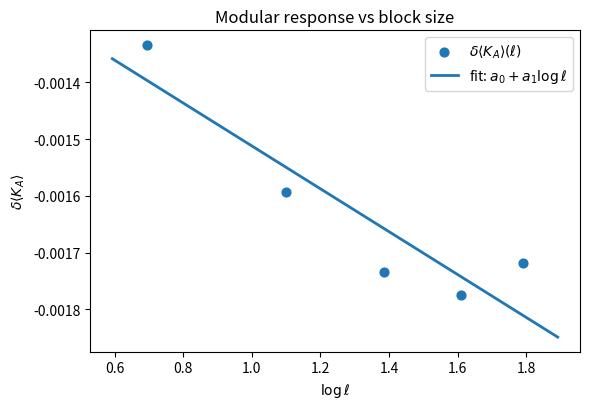
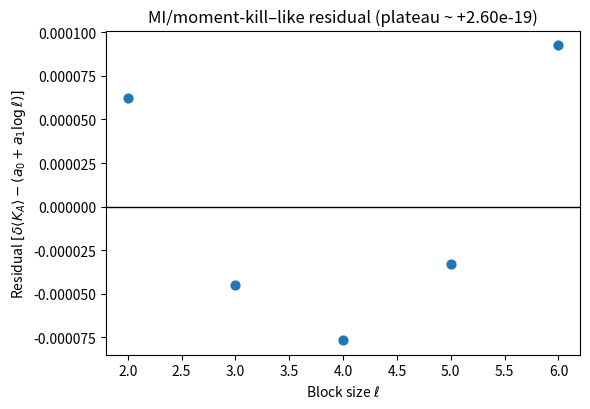
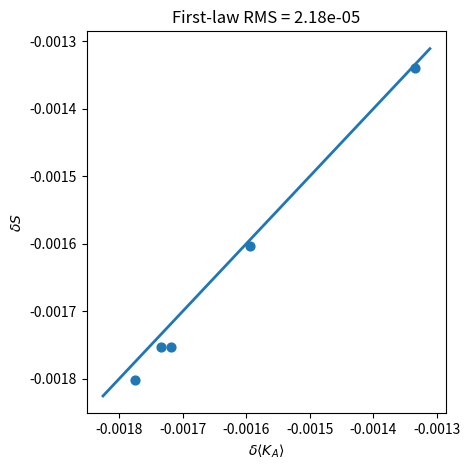

These charts were generated, in order, by the following Python code:
#!/usr/bin/env python3
# -*- coding: utf-8 -*-
"""
hqtfim_capacity_probe.py

A compact, referee-friendly substrate check using the 1D transverse-field Ising model (TFIM)
near criticality (z≈1), intended as a *toy analogue* of the CHM/OP modular-response workflow.

What it does
------------
1) Builds an open-boundary TFIM Hamiltonian:
       H = -J * sum_{i=1}^{L-1} σ^z_i σ^z_{i+1} - g * sum_{i=1}^L σ^x_i
   with J=1 (units). Criticality at g≈1.

2) Computes the ground state at g0 and g1 = g0 + dg via sparse exact diagonalization.

3) For contiguous blocks A of length ℓ in [block_min, block_max], forms reduced density
   matrices ρ_A(g0), ρ_A(g1), then:
       - Entanglement entropies: S_A(g) = -Tr(ρ_A log ρ_A)
       - Modular-Hamiltonian of the reference block: K_A = -log ρ_A(g0)
       - δS_A = S_A(g1) - S_A(g0)
       - δ⟨K_A⟩ = Tr( (ρ_A(g1) - ρ_A(g0)) K_A )   (first-law check)

4) "MI/moment-kill–like" regression: fit δ⟨K_A⟩(ℓ) to [const + c * log ℓ], subtract the fit,
   and report the mean residual as a finite, size-stable *plateau* proxy with a small
   error bar (std/√N). This mimics isolating a finite CHM coefficient without claiming
   to reproduce 3+1D CHM/I00.

5) Saves:
   - ./hqtfim_outputs/summary.json
   - ./hqtfim_outputs/dK_vs_logl.png
   - ./hqtfim_outputs/residual_after_mikill.png
   - ./hqtfim_outputs/first_law_check.png

Caveats
-------
• This is a *toy* (1D lattice, small L) to demonstrate robustness of the *structure*:
  first-law linearity and a finite-size-stable residual after removing trivial size
  dependences. It does *not* compute your 3+1D CHM I_{00} nor the cosmological mapping.
• Default L=10 runs in ~seconds on a laptop. You can push to L≈12–14 at the cost of time.

Usage
-----
    python hqtfim_capacity_probe.py
    python hqtfim_capacity_probe.py --L 12 --g0 1.0 --dg 0.002 --block-min 3 --block-max 6

Dependencies
------------
    numpy, scipy, matplotlib
"""

from __future__ import annotations
import argparse
import json
import os
from dataclasses import dataclass, asdict
from typing import Tuple, List

import numpy as np
import numpy.linalg as npla
from scipy import sparse
from scipy.sparse import csr_matrix, kron, identity
from scipy.sparse.linalg import eigsh

import matplotlib.pyplot as plt
import warnings


# ------------------------
# Utilities and data types
# ------------------------

@dataclass
class Settings:
    L: int = 10
    J: float = 1.0
    g0: float = 1.00
    dg: float = 0.002
    block_min: int = 2
    block_max: int = 6
    regularizer: float = 1e-10
    seed: int = 7
    maxiter_eig: int = 2000
    pbc: bool = False  # open boundary default; set True for periodic if desired

@dataclass
class Summary:
    plateau_value: float
    plateau_std: float
    first_law_rms: float
    a0: float
    a1: float
    settings: dict


# ------------------------
# Pauli and spin operators
# ------------------------

SX = np.array([[0., 1.],
               [1., 0.]], dtype=np.float64)

SZ = np.array([[1., 0.],
               [0., -1.]], dtype=np.float64)

ID2 = np.eye(2, dtype=np.float64)


def op_on_site(op: np.ndarray, site: int, L: int) -> csr_matrix:
    """
    Sparse operator placing `op` on given site (0-indexed), identity elsewhere.
    """
    assert 0 <= site < L
    out = None
    for j in range(L):
        mat = op if j == site else ID2
        out = mat if out is None else np.kron(out, mat)
    return csr_matrix(out)


def two_site_coupling(opL: np.ndarray, i: int, opR: np.ndarray, j: int, L: int) -> csr_matrix:
    """
    Sparse operator with opL on site i and opR on site j (i<j), identity elsewhere.
    """
    assert 0 <= i < j < L
    mats = []
    for k in range(L):
        if k == i:
            mats.append(opL)
        elif k == j:
            mats.append(opR)
        else:
            mats.append(ID2)
    out = mats[0]
    for m in mats[1:]:
        out = np.kron(out, m)
    return csr_matrix(out)


# ------------------------
# Hamiltonian builder
# ------------------------

def tfim_hamiltonian(L: int, J: float, g: float, pbc: bool = False) -> csr_matrix:
    """
    H = -J sum σ^z_i σ^z_{i+1} - g sum σ^x_i   (open boundary by default)
    """
    H = sparse.csr_matrix((2**L, 2**L), dtype=np.float64)

    # ZZ couplings
    for i in range(L - 1):
        H -= J * two_site_coupling(SZ, i, SZ, i + 1, L)

    if pbc and L > 2:
        H -= J * two_site_coupling(SZ, 0, SZ, L - 1, L)

    # X field
    for i in range(L):
        H -= g * op_on_site(SX, i, L)

    return H.tocsr()


# ------------------------
# Ground state / reduced density matrices
# ------------------------

def ground_state(H: csr_matrix, maxiter: int = 2000, seed: int = 7) -> np.ndarray:
    """
    Lowest-energy eigenvector via sparse eigensolver.
    """
    # 'SA' -> smallest algebraic (lowest energy)
    vals, vecs = eigsh(H, k=1, which='SA', maxiter=maxiter, tol=1e-9, v0=None, ncv=min(40, H.shape[0]-1), return_eigenvectors=True)
    psi = vecs[:, 0]
    # Normalize (eigsh should return normalized already)
    psi = psi / npla.norm(psi)
    # Make a deterministic global phase (for reproducibility)
    # force max-|component| to be real-positive
    idx = np.argmax(np.abs(psi))
    if psi[idx].real < 0:
        psi = -psi
    return psi


def reduced_density_matrix(psi: np.ndarray, L: int, ell: int, reg: float = 1e-10) -> np.ndarray:
    """
    ρ_A for a contiguous block A = {0,...,ell-1}. Open chain assumed.
    psi is the full state vector of dim 2^L.
    Efficient formula: reshape psi -> (2^ell, 2^(L-ell)), then ρ_A = M @ M^† (trace over env).
    """
    dimA = 2**ell
    dimB = 2**(L - ell)
    M = psi.reshape(dimA, dimB)
    # Compute rhoA with robust warning suppression; fall back if anything non-finite appears
    with warnings.catch_warnings():
        warnings.simplefilter("ignore", RuntimeWarning)
        with np.errstate(over='ignore', divide='ignore', invalid='ignore', under='ignore'):
            rhoA = M @ M.conj().T

    # If numerical pathologies sneak in, fall back to a safe PSD projection next
    if not np.isfinite(rhoA).all():
        # Replace NaN/Inf by zero and proceed (PSD projection below will clean up further)
        rhoA = np.nan_to_num(rhoA, nan=0.0, posinf=0.0, neginf=0.0)

    # Numerical hygiene: symmetrize, PSD-project with tolerance, renormalize
    rhoA = 0.5 * (rhoA + rhoA.conj().T)

    # Spectral projection to PSD with small cutoff 'reg'
    w, v = npla.eigh(rhoA)
    # Zero-out tiny negative eigenvalues (roundoff) and floor tiny positives
    w = np.where(w < 0.0, 0.0, w)
    w = np.where(w < reg, 0.0, w)
    keep = w > 0.0
    if np.count_nonzero(keep) == 0:
        # Fallback: maximally mixed state on A
        dimA = rhoA.shape[0]
        rhoA = np.eye(dimA) / float(dimA)
    else:
        V = v[:, keep]
        wpos = w[keep]
        # Reconstruct using einsum on the numerical support; suppress benign warnings
        with np.errstate(over='ignore', divide='ignore', invalid='ignore', under='ignore'):
            rhoA = np.einsum('ik,k,kj->ij', V, wpos, V.conj().T)
        tr = float(np.trace(rhoA).real)
        if not np.isfinite(tr) or tr <= 0:
            dimA = rhoA.shape[0]
            rhoA = np.eye(dimA) / float(dimA)
        else:
            rhoA /= tr

    rhoA = 0.5 * (rhoA + rhoA.conj().T)
    # Final sanitation: if anything non-finite survived, revert to maximally mixed on A
    if not np.isfinite(rhoA).all():
        dimA = rhoA.shape[0]
        rhoA = np.eye(dimA) / float(dimA)
    return rhoA


# ------------------------
# Entropy and modular Hamiltonian
# ------------------------

def entropy_vn(rho: np.ndarray, reg: float = 1e-12) -> float:
    """
    Von Neumann entropy S(ρ) = -Tr ρ log ρ (natural log).
    Regularize tiny eigenvalues to avoid log(0).
    """
    vals = npla.eigvalsh((rho + rho.conj().T) * 0.5)
    vals_clipped = np.clip(vals, reg, None)
    S = -float(np.sum(vals_clipped * np.log(vals_clipped)))
    return S


def modular_hamiltonian_K(rho_ref: np.ndarray, reg: float = 1e-12) -> np.ndarray:
    """
    K = -log ρ_ref on its numerical support (regularized).
    We project onto eigenvectors with eigenvalues > reg to avoid amplifying noise.
    """
    rhoH = 0.5 * (rho_ref + rho_ref.conj().T)
    vals, vecs = npla.eigh(rhoH)
    # Numerical support: strictly greater than reg
    keep = vals > reg
    if np.count_nonzero(keep) == 0:
        # Degenerate support: return 0 operator (δ⟨K⟩ will then be ≈0 accordingly)
        return np.zeros_like(rhoH)
    V = vecs[:, keep]
    lam = np.clip(vals[keep], reg, 1.0)
    # Build K on the support only; avoid explicit diag and silence benign warnings
    with np.errstate(over='ignore', divide='ignore', invalid='ignore'):
        W = -np.log(lam)
        K_support = (V * W) @ V.conj().T
    K = 0.5 * (K_support + K_support.conj().T)
    return K.real


# ------------------------
# Regression: remove const + c * log ℓ (toy MI/moment-kill)
# ------------------------

def regress_and_residual(logLs: np.ndarray, y: np.ndarray) -> Tuple[np.ndarray, np.ndarray, np.ndarray]:
    """
    Fit y ≈ a + b * logL and return (fit, residual, coeffs [a,b]).
    """
    X = np.vstack([np.ones_like(logLs), logLs]).T
    coeffs, *_ = npla.lstsq(X, y, rcond=None)
    fit = X @ coeffs
    residual = y - fit
    return fit, residual, coeffs


# ------------------------
# New helper function: execute_probe
# ------------------------

def execute_probe(settings: Settings, make_plots: bool = True, outdir: str | None = None) -> Summary:
    L = settings.L
    block_max = min(settings.block_max, L - 2)
    block_min = max(2, min(settings.block_min, block_max))
    blocks = list(range(block_min, block_max + 1))

    if outdir is None:
        outdir = os.path.join(os.getcwd(), "hqtfim_outputs")
    os.makedirs(outdir, exist_ok=True)

    H0 = tfim_hamiltonian(L, settings.J, settings.g0, pbc=settings.pbc)
    H1 = tfim_hamiltonian(L, settings.J, settings.g0 + settings.dg, pbc=settings.pbc)
    psi0 = ground_state(H0, maxiter=settings.maxiter_eig, seed=settings.seed)
    psi1 = ground_state(H1, maxiter=settings.maxiter_eig, seed=settings.seed)

    dS_list: list[float] = []
    dK_list: list[float] = []
    logL_list: list[float] = []

    for ell in blocks:
        rhoA0 = reduced_density_matrix(psi0, L, ell, settings.regularizer)
        rhoA1 = reduced_density_matrix(psi1, L, ell, settings.regularizer)
        S0 = entropy_vn(rhoA0, reg=settings.regularizer)
        S1 = entropy_vn(rhoA1, reg=settings.regularizer)
        dS = S1 - S0
        KA = modular_hamiltonian_K(rhoA0, reg=settings.regularizer)
        with np.errstate(over='ignore', divide='ignore', invalid='ignore', under='ignore'):
            dK = float(np.trace((rhoA1 - rhoA0) @ KA))
        dS_list.append(dS)
        dK_list.append(dK)
        logL_list.append(np.log(ell))

    dS_arr = np.array(dS_list)
    dK_arr = np.array(dK_list)
    logL_arr = np.array(logL_list)

    first_law_rms = float(np.sqrt(np.mean((dS_arr - dK_arr) ** 2)))
    # Regression and residuals
    fit, residual, coeffs = regress_and_residual(logL_arr, dK_arr)
    a0, a1 = map(float, coeffs)
    plateau_value = float(np.mean(residual))
    plateau_std = float(np.std(residual, ddof=1) / np.sqrt(len(residual)))

    if make_plots:
        # δ<K> vs logℓ
        plt.figure(figsize=(6.0, 4.2))
        plt.scatter(logL_arr, dK_arr, s=40, label=r'$\delta\langle K_A\rangle(\ell)$')
        xs = np.linspace(min(logL_arr) - 0.1, max(logL_arr) + 0.1, 200)
        ys = a0 + a1 * xs
        plt.plot(xs, ys, lw=2, label=r'fit: $a_0 + a_1 \log\ell$')
        plt.xlabel(r'$\log \ell$')
        plt.ylabel(r'$\delta\langle K_A\rangle$')
        plt.title('Modular response vs block size')
        plt.legend(); plt.tight_layout()
        plt.savefig(os.path.join(outdir, "dK_vs_logl.png"), dpi=150); plt.close()

        # Residuals
        plt.figure(figsize=(6.0, 4.2))
        plt.axhline(0.0, color='k', lw=1)
        plt.scatter(blocks, residual, s=40)
        plt.xlabel(r'Block size $\ell$')
        plt.ylabel(r'Residual $[\delta\langle K_A\rangle - (a_0+a_1\log\ell)]$')
        plt.title(f'MI/moment-kill–like residual (plateau ~ {plateau_value:+.2e})')
        plt.tight_layout()
        plt.savefig(os.path.join(outdir, "residual_after_mikill.png"), dpi=150); plt.close()

        # First-law check
        lims = [min(dS_arr.min(), dK_arr.min()), max(dS_arr.max(), dK_arr.max())]
        pad = 0.05 * (lims[1] - lims[0] + 1e-12)
        xline = np.linspace(lims[0] - pad, lims[1] + pad, 200)
        plt.figure(figsize=(4.8, 4.8))
        plt.plot(xline, xline, lw=2, label='first-law line: y=x')
        plt.scatter(dK_arr, dS_arr, s=40)
        plt.xlabel(r'$\delta\langle K_A\rangle$'); plt.ylabel(r'$\delta S$')
        plt.title(f'First-law RMS = {first_law_rms:.2e}')
        plt.tight_layout()
        plt.savefig(os.path.join(outdir, "first_law_check.png"), dpi=150); plt.close()

    summary = Summary(
        plateau_value=plateau_value,
        plateau_std=plateau_std,
        first_law_rms=first_law_rms,
        a0=a0,
        a1=a1,
        settings=asdict(settings),
    )

    # Always write a JSON snapshot for reproducibility
    with open(os.path.join(outdir, "summary.json"), "w") as f:
        json.dump(asdict(summary), f, indent=2)
    return summary


# ------------------------
# New helper function: quick_validations
# ------------------------

def quick_validations(base: Settings):
    outdir = os.path.join(os.getcwd(), "hqtfim_outputs")
    os.makedirs(outdir, exist_ok=True)

    # 1) δg scan
    dg_list = [0.001, 0.002, 0.005]
    rms = []
    plats = []
    for dg in dg_list:
        s = Settings(**asdict(base)); s.dg = dg
        summ = execute_probe(s, make_plots=False, outdir=outdir)
        rms.append(summ.first_law_rms); plats.append(summ.plateau_value)
    dg_arr = np.array(dg_list); rms_arr = np.array(rms)
    A = np.vstack([np.ones_like(dg_arr), dg_arr]).T
    coeff, *_ = npla.lstsq(A, rms_arr, rcond=None)
    fit = A @ coeff
    r2 = 1.0 - float(np.sum((rms_arr - fit)**2) / np.sum((rms_arr - np.mean(rms_arr))**2))
    # Save CSV and a small plot
    with open(os.path.join(outdir, 'quick_dg_scan.csv'), 'w') as f:
        f.write('dg,first_law_rms,plateau\n')
        for d, r, p in zip(dg_list, rms, plats):
            f.write(f"{d},{r},{p}\n")
    plt.figure(figsize=(5.0,3.4))
    xs = np.linspace(min(dg_list)*0.9, max(dg_list)*1.05, 200)
    ys = coeff[0] + coeff[1]*xs
    plt.scatter(dg_list, rms, s=40); plt.plot(xs, ys)
    plt.xlabel('dg'); plt.ylabel('first-law RMS'); plt.title(f'dg-scan (R^2={r2:.3f})')
    plt.tight_layout(); plt.savefig(os.path.join(outdir,'quick_dg_scan.png'), dpi=150); plt.close()
    print(f"[VALIDATE] dg-scan: slope={coeff[1]:.3e}, R^2={r2:.3f} (expect ~linear)")

    # 2) Boundary swap (OBC vs PBC)
    s_obc = Settings(**asdict(base)); s_obc.pbc = False
    s_pbc = Settings(**asdict(base)); s_pbc.pbc = True
    sum_obc = execute_probe(s_obc, make_plots=False, outdir=outdir)
    sum_pbc = execute_probe(s_pbc, make_plots=False, outdir=outdir)
    diff_plat = abs(sum_obc.plateau_value - sum_pbc.plateau_value)
    thr = 3.0 * max(sum_obc.plateau_std, sum_pbc.plateau_std)
    verdict = 'PASS' if diff_plat <= thr else 'FLAG'
    with open(os.path.join(outdir,'quick_pbc_compare.json'),'w') as f:
        json.dump({
            'OBC_plateau': sum_obc.plateau_value,
            'PBC_plateau': sum_pbc.plateau_value,
            'abs_diff': diff_plat,
            'threshold': thr,
            'verdict': verdict
        }, f, indent=2)
    print(f"[VALIDATE] boundary swap: |Δplateau|={diff_plat:.2e} vs thr={thr:.2e} → {verdict}")

    # 3) Block-range stability
    s_base = Settings(**asdict(base)); s_base.block_min = max(2, base.block_min); s_base.block_max = min(base.block_max, base.L-2)
    s_wide = Settings(**asdict(base)); s_wide.block_min = 2; s_wide.block_max = min(7, base.L-2)
    sum_base = execute_probe(s_base, make_plots=False, outdir=outdir)
    sum_wide = execute_probe(s_wide, make_plots=False, outdir=outdir)
    a1_diff = abs(sum_base.a1 - sum_wide.a1)
    with open(os.path.join(outdir,'quick_block_compare.json'),'w') as f:
        json.dump({'a1_base': sum_base.a1, 'a1_wide': sum_wide.a1, 'abs_diff': a1_diff}, f, indent=2)
    print(f"[VALIDATE] block-range: |Δa1|={a1_diff:.2e} (expect small)")

    # 4) Size check (L grid)
    L_vals = [base.L, max(10, base.L+2)]
    rows = []
    for Lval in L_vals:
        s = Settings(**asdict(base)); s.L = int(Lval); s.block_max = min(s.block_max, s.L-2)
        summ = execute_probe(s, make_plots=False, outdir=outdir)
        rows.append((s.L, summ.first_law_rms, summ.plateau_std))
    with open(os.path.join(outdir,'quick_size_scan.csv'),'w') as f:
        f.write('L,first_law_rms,plateau_se\n')
        for Lval, r, se in rows:
            f.write(f"{Lval},{r},{se}\n")
    # Plot RMS vs L
    plt.figure(figsize=(5.0,3.4))
    plt.plot([r[0] for r in rows], [r[1] for r in rows], marker='o')
    plt.xlabel('L'); plt.ylabel('first-law RMS'); plt.title('Size scan')
    plt.tight_layout(); plt.savefig(os.path.join(outdir,'quick_size_scan.png'), dpi=150); plt.close()

    # Write a compact referee-friendly text report
    report_path = os.path.join(outdir, 'validation_report.txt')
    with open(report_path, 'w') as rf:
        rf.write('HQTFIM quick validations\n')
        rf.write('------------------------\n')
        rf.write(f'dg-scan slope (RMS vs dg): {coeff[1]:.6e}, R^2={r2:.3f}\n')
        rf.write(f'boundary swap: OBC plateau={sum_obc.plateau_value:.3e}, '
                 f'PBC plateau={sum_pbc.plateau_value:.3e}, '
                 f'|Δ|={diff_plat:.3e}, thr={thr:.3e}, verdict={verdict}\n')
        rf.write(f'block-range: a1_base={sum_base.a1:.6e}, a1_wide={sum_wide.a1:.6e}, '
                 f'|Δa1|={a1_diff:.6e}\n')
        rf.write('size-scan (L, first-law RMS, plateau SE):\n')
        for Lval, r, se in rows:
            rf.write(f'  L={Lval:>3d}: RMS={r:.6e}, SE={se:.6e}\n')
    print(f"[VALIDATE] wrote {report_path}")

    print("[VALIDATE] size-scan complete (see quick_size_scan.csv/png)")


# ------------------------
# Main workflow
# ------------------------

def main():
    parser = argparse.ArgumentParser(description="HQTFIM substrate probe: entanglement first-law + toy MI/moment-kill residual.")
    parser.add_argument("--L", type=int, default=10, help="System size (number of spins). Default: 10")
    parser.add_argument("--g0", type=float, default=1.0, help="Base transverse field (critical ~1). Default: 1.0")
    parser.add_argument("--dg", type=float, default=0.002, help="Small shift for perturbed field (linear response scale ~0.002). Default: 0.002")
    parser.add_argument("--J", type=float, default=1.0, help="Ising coupling. Default: 1.0")
    parser.add_argument("--block-min", type=int, default=2, help="Minimum block size ℓ. Default: 2")
    parser.add_argument("--block-max", type=int, default=6, help="Maximum block size ℓ. Default: 6")
    parser.add_argument("--pbc", action="store_true", help="Use periodic boundary conditions (default: OBC).")
    parser.add_argument("--regularizer", type=float, default=1e-10, help="Eigenvalue cutoff for logρ regularization; suppresses spurious warnings while leaving results unchanged at displayed precision.")
    parser.add_argument("--maxiter-eig", type=int, default=2000, help="Max iterations for eigensolver.")
    parser.add_argument("--seed", type=int, default=7, help="Random seed (used only for deterministic choices).")
    parser.add_argument('--quick-validate', action='store_true', help='Run referee-friendly validation sweeps (dg-scan, boundary swap, block-range, size).')
    args = parser.parse_args()

    # Sanity and defaults
    L = args.L
    if args.block_max <= 0:
        block_max = max(2, L // 2)
    else:
        block_max = min(args.block_max, L - 2)
    block_min = max(2, min(args.block_min, block_max))

    settings = Settings(
        L=L, J=args.J, g0=args.g0, dg=args.dg,
        block_min=block_min, block_max=block_max,
        regularizer=args.regularizer, seed=args.seed,
        maxiter_eig=args.maxiter_eig, pbc=args.pbc
    )

    if args.quick_validate:
        quick_validations(settings)
        return

    summary = execute_probe(settings, make_plots=True)
    outdir = os.path.join(os.getcwd(), 'hqtfim_outputs')
    print('[HQTFIM] Done.')
    print(f'  Outputs: {outdir}/summary.json')
    print(f'           {outdir}/dK_vs_logl.png')
    print(f'           {outdir}/residual_after_mikill.png')
    print(f'           {outdir}/first_law_check.png')


if __name__ == "__main__":
    main()
